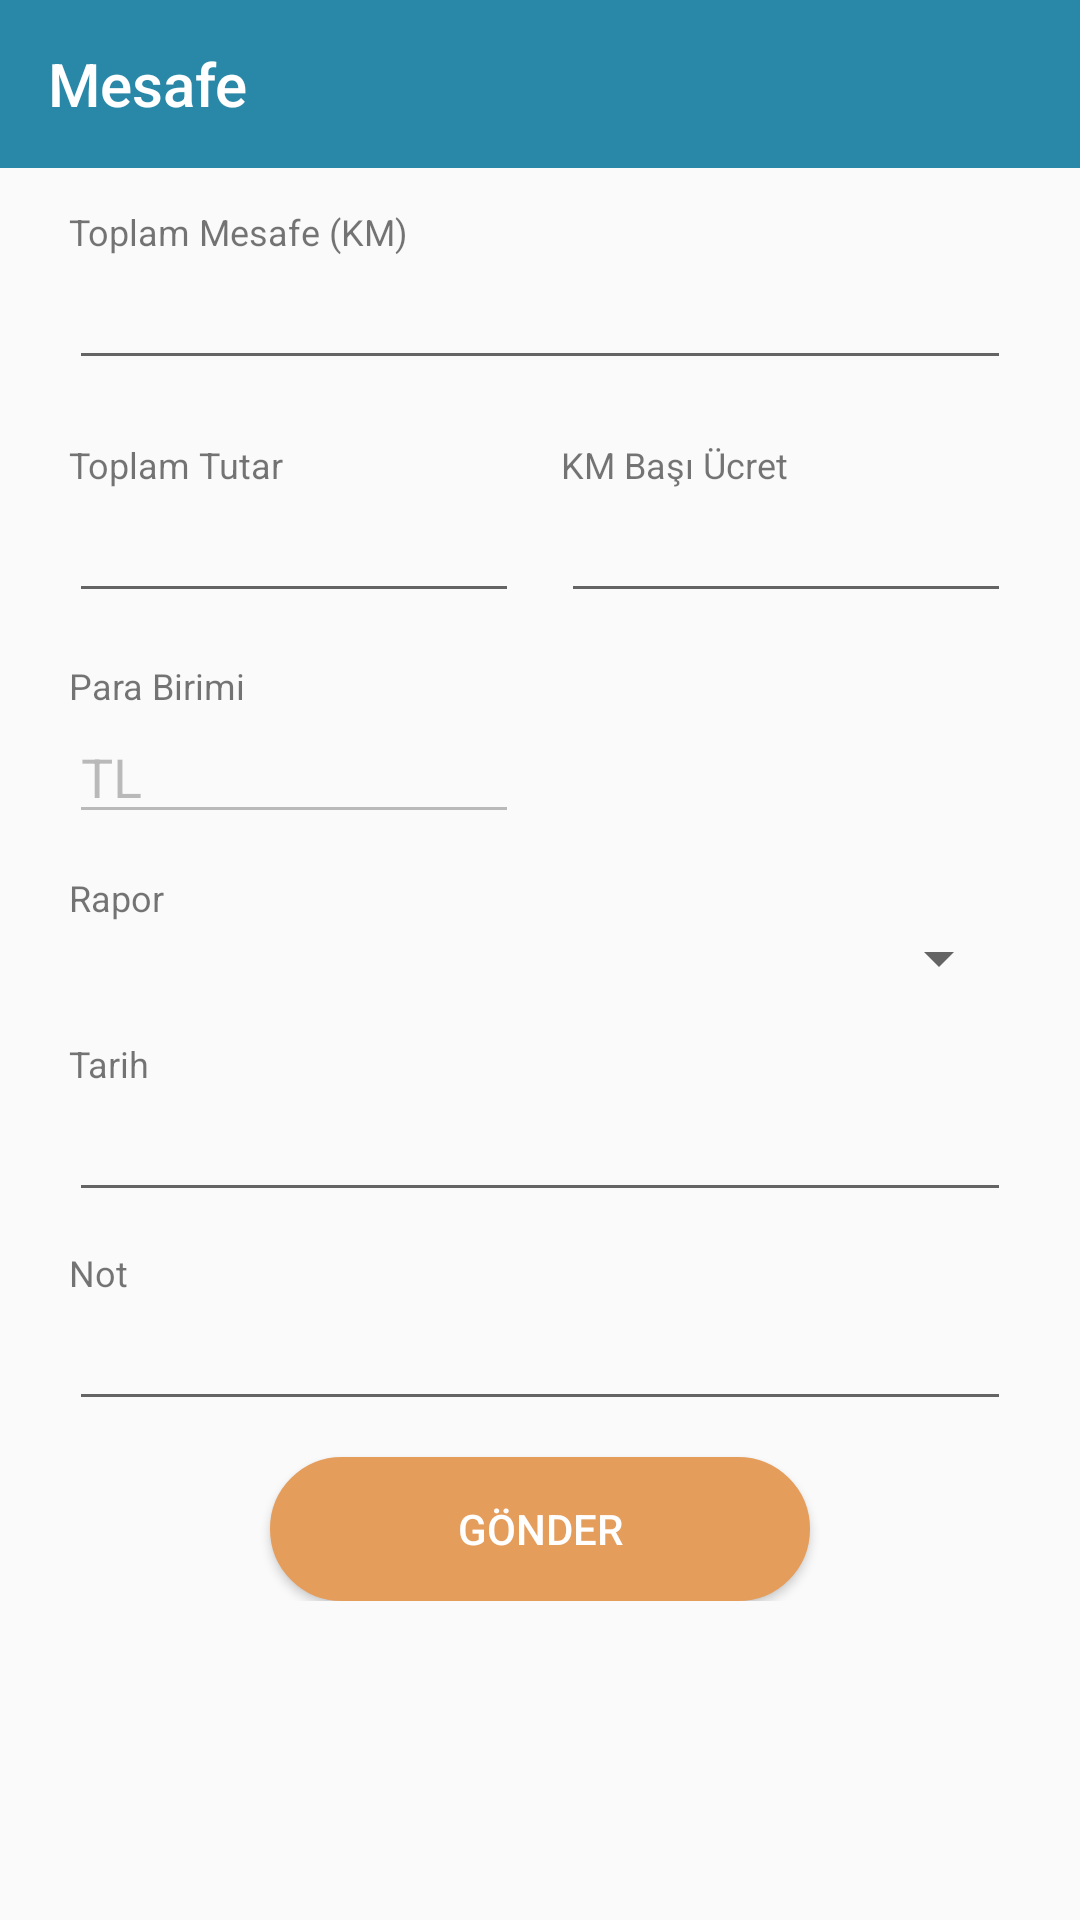

Android layout source for this screen:
<!-- AndroidManifest.xml: activity theme AppTheme.NoActionBar -->
<!-- res/layout/activity_distance.xml -->
<?xml version="1.0" encoding="utf-8"?>
<RelativeLayout xmlns:android="http://schemas.android.com/apk/res/android"
    xmlns:app="http://schemas.android.com/apk/res-auto"
    xmlns:tools="http://schemas.android.com/tools"
    android:layout_width="match_parent"
    android:layout_height="match_parent"
    tools:context="com.ulens.ulensapp.AddInvoiceActivities.DistanceActivity">

    <ScrollView
        android:layout_width="wrap_content"
        android:layout_height="match_parent">

        <RelativeLayout
            android:layout_width="wrap_content"
            android:layout_height="wrap_content">

            <android.support.v7.widget.Toolbar
                android:id="@+id/toolbar6"
                android:layout_width="match_parent"
                android:layout_height="wrap_content"
                android:layout_alignParentLeft="true"
                android:layout_alignParentStart="true"
                android:layout_alignParentTop="true"
                android:background="@color/UlensColor"
                android:minHeight="?attr/actionBarSize"
                android:theme="@style/ThemeToolbar"
                app:title="Mesafe" />

            <TextView
                android:id="@+id/textView12"
                android:layout_width="wrap_content"
                android:layout_height="wrap_content"
                android:layout_alignParentLeft="true"
                android:layout_alignParentStart="true"
                android:layout_below="@+id/toolbar6"
                android:layout_marginLeft="23dp"
                android:layout_marginStart="23dp"
                android:layout_marginTop="13dp"
                android:text="Toplam Mesafe (KM)"
                android:textSize="12sp" />

            <EditText
                android:id="@+id/editText"
                android:layout_width="match_parent"
                android:layout_height="wrap_content"
                android:layout_alignParentLeft="true"
                android:layout_alignParentStart="true"
                android:layout_below="@+id/textView12"
                android:layout_marginEnd="23dp"
                android:layout_marginStart="23dp"
                android:ems="10"
                android:inputType="numberSigned" />

            <TextView
                android:id="@+id/textView20"
                android:layout_width="wrap_content"
                android:layout_height="wrap_content"
                android:layout_alignLeft="@+id/editText"
                android:layout_alignStart="@+id/editText"
                android:layout_below="@+id/editText"
                android:layout_marginTop="20dp"
                android:text="Toplam Tutar"
                android:textSize="12sp" />

            <EditText
                android:id="@+id/editText2"
                android:layout_width="150dp"
                android:layout_height="wrap_content"
                android:layout_alignLeft="@+id/textView20"
                android:layout_alignStart="@+id/textView20"
                android:layout_below="@+id/textView20"
                android:ems="10"
                android:inputType="textPersonName" />

            <TextView
                android:id="@+id/textView21"
                android:layout_width="wrap_content"
                android:layout_height="wrap_content"
                android:layout_above="@+id/editText2"
                android:layout_alignLeft="@+id/editText3"
                android:layout_alignStart="@+id/editText3"
                android:text="KM Başı Ücret"
                android:textSize="12sp" />

            <EditText
                android:id="@+id/editText3"
                android:layout_width="150dp"
                android:layout_height="wrap_content"
                android:layout_alignEnd="@+id/editText"
                android:layout_alignRight="@+id/editText"
                android:layout_below="@+id/textView21"
                android:ems="10"
                android:inputType="textPersonName" />

            <TextView
                android:id="@+id/textView22"
                android:layout_width="wrap_content"
                android:layout_height="wrap_content"
                android:layout_alignLeft="@+id/editText2"
                android:layout_alignStart="@+id/editText2"
                android:layout_below="@+id/editText2"
                android:layout_marginTop="16dp"
                android:text="Para Birimi"
                android:textSize="12sp" />

            <EditText
                android:id="@+id/editText4"
                android:layout_width="150dp"
                android:layout_height="wrap_content"
                android:layout_alignLeft="@+id/textView22"
                android:layout_alignStart="@+id/textView22"
                android:layout_below="@+id/textView22"
                android:ems="10"
                android:enabled="false"
                android:inputType="textPersonName"
                android:text="TL" />

            <TextView
                android:id="@+id/textView23"
                android:layout_width="wrap_content"
                android:layout_height="wrap_content"
                android:layout_alignLeft="@+id/editText4"
                android:layout_alignStart="@+id/editText4"
                android:layout_below="@+id/editText4"
                android:layout_marginTop="13dp"
                android:text="Rapor"
                android:textSize="12sp" />

            <Spinner
                android:id="@+id/spReport"
                android:layout_width="match_parent"
                android:layout_height="wrap_content"
                android:layout_alignParentLeft="true"
                android:layout_alignParentStart="true"
                android:layout_below="@+id/textView23"
                android:layout_marginEnd="23dp"
                android:layout_marginStart="23dp" />

            <TextView
                android:id="@+id/textView24"
                android:layout_width="wrap_content"
                android:layout_height="wrap_content"
                android:layout_alignLeft="@+id/spReport"
                android:layout_alignStart="@+id/spReport"
                android:layout_below="@+id/spReport"
                android:layout_marginTop="15dp"
                android:text="Tarih"
                android:textSize="12sp" />

            <EditText
                android:id="@+id/editText5"
                android:layout_width="match_parent"
                android:layout_height="wrap_content"
                android:layout_alignParentLeft="true"
                android:layout_alignParentStart="true"
                android:layout_below="@+id/textView24"
                android:layout_marginEnd="23dp"
                android:layout_marginStart="23dp"
                android:ems="10"
                android:inputType="textPersonName" />

            <TextView
                android:id="@+id/textView25"
                android:layout_width="wrap_content"
                android:layout_height="wrap_content"
                android:layout_alignLeft="@+id/editText5"
                android:layout_alignStart="@+id/editText5"
                android:layout_below="@+id/editText5"
                android:layout_marginTop="12dp"
                android:text="Not"
                android:textSize="12sp" />

            <EditText
                android:id="@+id/editText6"
                android:layout_width="match_parent"
                android:layout_height="wrap_content"
                android:layout_below="@+id/textView25"
                android:layout_centerHorizontal="true"
                android:layout_marginEnd="23dp"
                android:layout_marginStart="23dp"
                android:ems="10"
                android:inputType="textPersonName" />

            <Button
                android:id="@+id/button2"
                android:layout_width="180dp"
                android:layout_height="wrap_content"
                android:layout_below="@+id/editText6"
                android:layout_centerHorizontal="true"
                android:layout_marginTop="12dp"
                android:background="@drawable/roundedcorners"
                android:text="Gönder"
                android:textColor="@android:color/white" />

        </RelativeLayout>

    </ScrollView>

</RelativeLayout>
<!-- resources referenced by this layout -->
<resources>
  <color name="UlensColor">#2988a8</color>
  <!-- drawable roundedcorners (drawable-v24) -->
  <selector xmlns:android="http://schemas.android.com/apk/res/android" >
      <item android:state_pressed="true" >
          <shape android:shape="rectangle"  >
              <corners android:radius="85dip" />
              <stroke android:width="1dip" android:color="@color/UlensSecondColor" />
              <gradient android:angle="-90" android:startColor="@color/UlensSecondColor" android:endColor="@color/UlensSecondColor"  />
          </shape>
      </item>
      <item android:state_focused="true">
          <shape android:shape="rectangle"  >
              <corners android:radius="3dip" />
              <stroke android:width="1dip" android:color="@color/UlensSecondColor" />
              <solid android:color="#2aaa91"/>
          </shape>
      </item>
      <item >
          <shape android:shape="rectangle"  >
              <corners android:radius="85dip" />
              <stroke android:width="1dip" android:color="@color/UlensSecondColor" />
              <gradient android:angle="-90" android:startColor="@color/UlensSecondColor" android:endColor="@color/UlensSecondColor" />
          </shape>
      </item>
  </selector>
  <style name="ThemeToolbar" parent="Theme.AppCompat.Light">
          <item name="android:actionOverflowButtonStyle">@style/MyActionButtonOverflow</item>
          <item name="actionMenuTextColor">@color/Black</item>
          
          <item name="colorControlNormal">@color/White</item>
          <item name="android:textColorPrimary">@color/White</item>
  
  
          
          <item name="android:textColorSecondary">@color/White</item>
      </style>
  <style name="AppTheme.NoActionBar">
          <item name="windowActionBar">false</item>
          <item name="windowNoTitle">true</item>
          <item name="colorAccent">@color/UlensSecondColor</item>
          <item name="android:statusBarColor">@color/UlensStatusBarColor</item>
      </style>
  <color name="UlensSecondColor">#e59d5c</color>
  <style name="MyActionButtonOverflow" parent="android:style/Widget.Holo.ActionButton.Overflow">
          <item name="android:src">@drawable/iconadd</item>
      </style>
  <color name="Black">#000000</color>
  <color name="White">#FFFFFF</color>
  <color name="UlensStatusBarColor">#22728c</color>
</resources>
